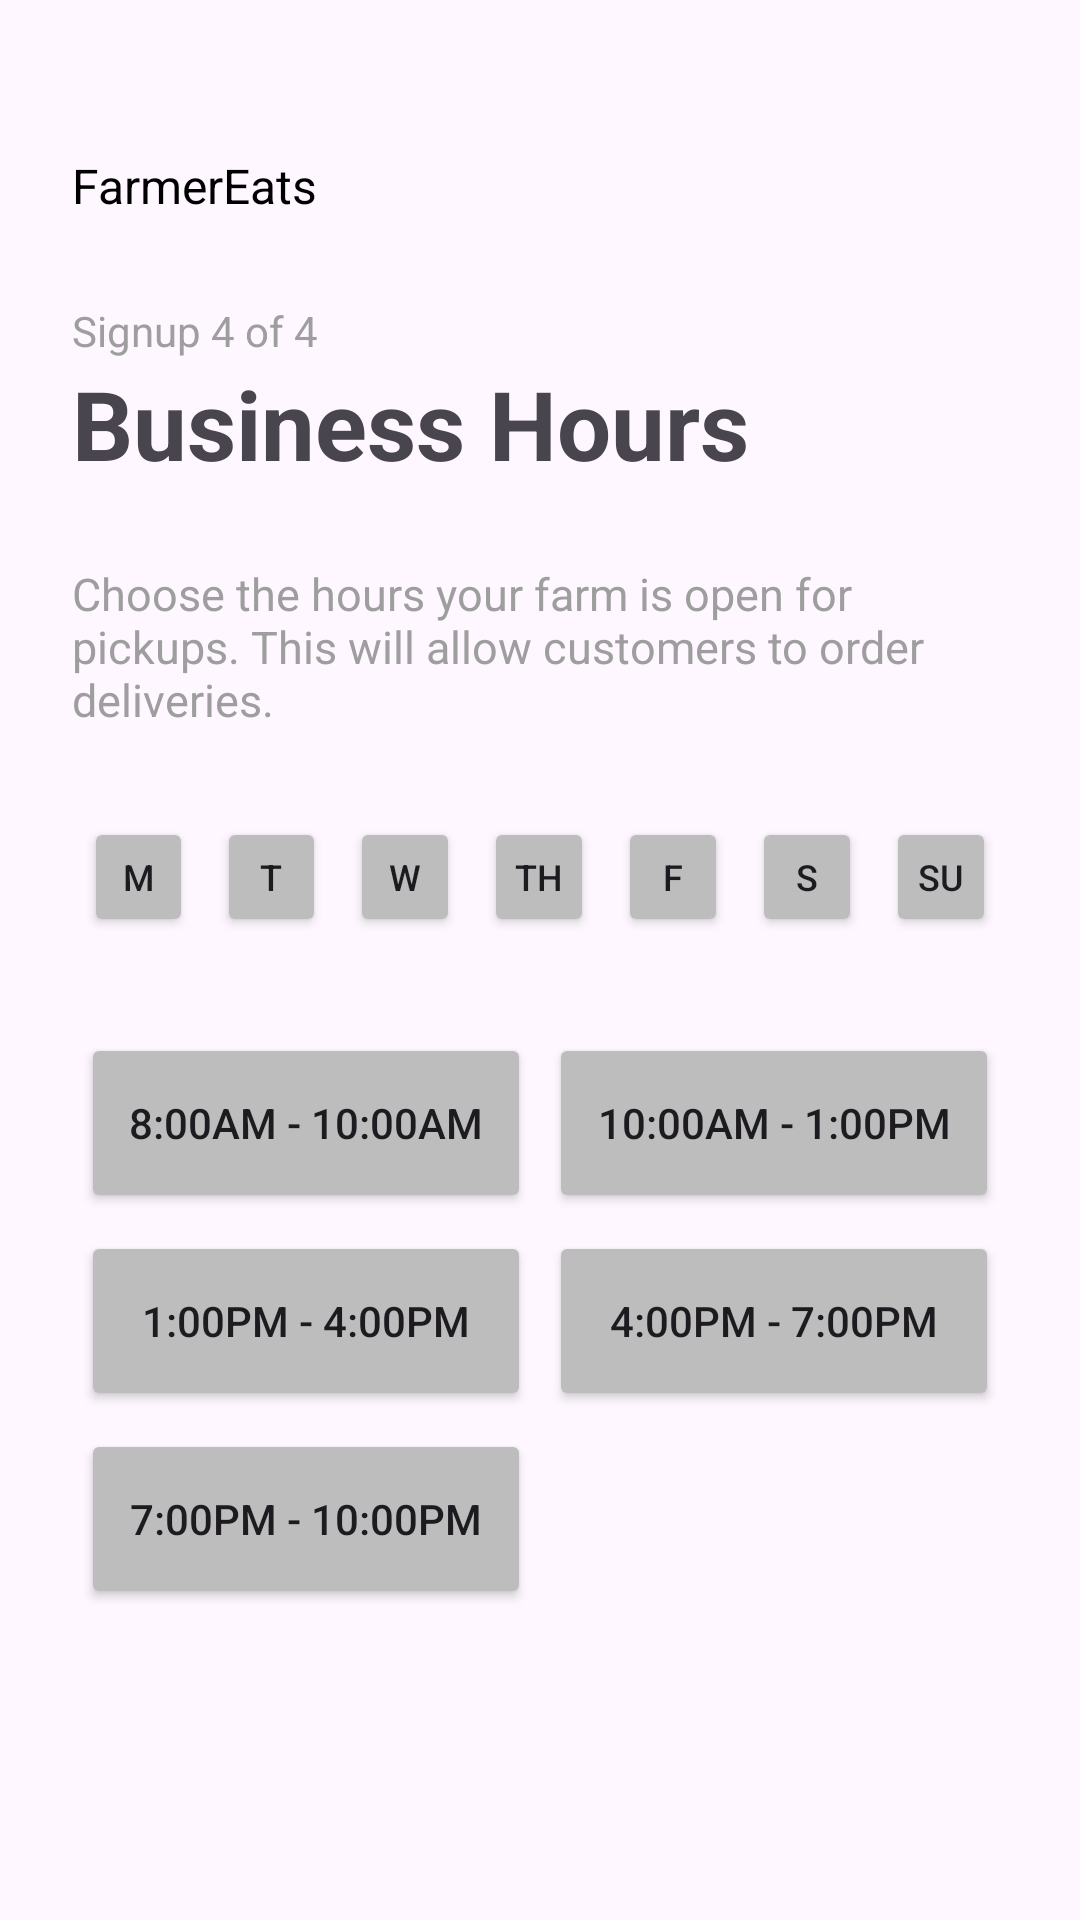

Layout XML and referenced resources for this Android screen:
<!-- AndroidManifest.xml: application theme Theme.SoftwareLabs_assignment -->
<!-- res/layout/signup_hours.xml -->
<?xml version="1.0" encoding="utf-8"?>
<RelativeLayout xmlns:android="http://schemas.android.com/apk/res/android"
    android:layout_width="match_parent"
    android:layout_height="match_parent"
    android:padding="24dp">



    <TextView
        android:id="@+id/tt1"
        android:layout_width="wrap_content"
        android:layout_height="wrap_content"
        android:layout_marginTop="27dp"
        android:text="FarmerEats"
        android:textSize="16sp"
        android:textColor="@color/black" />


    <LinearLayout
        android:id="@+id/ll1"
        android:layout_below="@+id/tt1"
        android:layout_width="match_parent"
        android:layout_height="wrap_content"
        android:orientation="vertical"
        android:layout_marginTop="28dp">


        <TextView
            android:id="@+id/text_5"
            android:layout_width="wrap_content"
            android:layout_height="wrap_content"
            android:text="Signup 4 of 4"
            android:textSize="14sp"
            android:textColor="@color/My_secondary" />

        <TextView
            android:id="@+id/text_2"
            android:layout_width="wrap_content"
            android:layout_height="wrap_content"
            android:text="Business Hours"
            android:textSize="32sp"
            android:textStyle="bold" />


    </LinearLayout>


    <TextView
        android:id="@+id/tt2"
        android:layout_width="wrap_content"
        android:layout_height="wrap_content"
        android:layout_below="@id/ll1"
        android:layout_marginTop="25dp"
        android:text="@string/str_hours"
        android:textSize="15sp"
        android:textColor="@color/My_secondary"/>



    <LinearLayout
        android:id="@+id/ll2"
        android:layout_width="match_parent"
        android:layout_height="wrap_content"
        android:layout_below="@id/tt2"
        android:layout_marginTop="25dp"
        android:orientation="horizontal"
        android:weightSum="7">



        <Button
            android:id="@+id/btnMon"
            android:layout_width="0dp"
            android:layout_height="40dp"
            android:layout_weight="1"
            android:layout_margin="4dp"
            android:backgroundTint="@color/grey"
            android:text="M"
            android:textSize="12sp"
            android:padding="0dp"/>

        <Button
            android:id="@+id/btnTue"
            android:layout_width="0dp"
            android:layout_height="40dp"
            android:layout_weight="1"
            android:layout_margin="4dp"
            android:backgroundTint="@color/grey"
            android:text="T"
            android:textSize="12sp"
            android:padding="0dp"/>

        <Button
            android:id="@+id/btnWed"
            android:layout_width="0dp"
            android:layout_height="40dp"
            android:layout_weight="1"
            android:layout_margin="4dp"
            android:backgroundTint="@color/grey"
            android:text="W"
            android:textSize="12sp"
            android:padding="0dp"/>

        <Button
            android:id="@+id/btnThur"
            android:layout_width="0dp"
            android:layout_height="40dp"
            android:layout_weight="1"
            android:layout_margin="4dp"
            android:backgroundTint="@color/grey"
            android:text="Th"
            android:textSize="12sp"
            android:padding="0dp"/>

        <Button
            android:id="@+id/btnFri"
            android:layout_width="0dp"
            android:layout_height="40dp"
            android:layout_weight="1"
            android:layout_margin="4dp"
            android:backgroundTint="@color/grey"
            android:text="F"
            android:textSize="12sp"
            android:padding="0dp"/>

        <Button
            android:id="@+id/btnSat"
            android:layout_width="0dp"
            android:layout_height="40dp"
            android:layout_weight="1"
            android:layout_margin="4dp"
            android:backgroundTint="@color/grey"
            android:text="S"
            android:textSize="12sp"
            android:padding="0dp"/>

        <Button
            android:id="@+id/btnSun"
            android:layout_width="0dp"
            android:layout_height="40dp"
            android:layout_weight="1"
            android:layout_margin="4dp"
            android:backgroundTint="@color/grey"
            android:text="Su"
            android:textSize="12sp"
            android:padding="0dp"/>

    </LinearLayout>


    <GridLayout
        android:id="@+id/ll_time"
        android:layout_width="match_parent"
        android:layout_height="wrap_content"
        android:layout_below="@id/ll2"
        android:layout_marginTop="25dp"
        android:columnCount="2">

        <Button
            android:id="@+id/btn_time1"
            android:layout_width="0dp"
            android:layout_height="60dp"
            android:layout_columnWeight="1"
            android:layout_margin="3dp"
            android:text="8:00am - 10:00am"
            android:backgroundTint="@color/grey"/>

        <Button
            android:id="@+id/btn_time2"
            android:layout_width="0dp"
            android:layout_height="60dp"
            android:layout_columnWeight="1"
            android:layout_margin="3dp"
            android:text="10:00am - 1:00pm"
            android:backgroundTint="@color/grey"/>

        <Button
            android:id="@+id/btn_time3"
            android:layout_width="0dp"
            android:layout_height="60dp"
            android:layout_columnWeight="1"
            android:layout_margin="3dp"
            android:text="1:00pm - 4:00pm"
            android:backgroundTint="@color/grey"/>

        <Button
            android:id="@+id/btn_time4"
            android:layout_width="0dp"
            android:layout_height="60dp"
            android:layout_columnWeight="1"
            android:layout_margin="3dp"
            android:text="4:00pm - 7:00pm"
            android:backgroundTint="@color/grey"/>

        <Button
            android:id="@+id/btn_time5"
            android:layout_width="0dp"
            android:layout_height="60dp"
            android:layout_columnWeight="1"
            android:layout_margin="3dp"
            android:text="7:00pm - 10:00pm"
            android:backgroundTint="@color/grey"/>

    </GridLayout>


    <LinearLayout
        android:layout_width="match_parent"
        android:layout_height="wrap_content"
        android:layout_marginTop="475dp"
        android:layout_below="@+id/ll1"
        android:orientation="horizontal">

        
        <com.google.android.material.button.MaterialButton
            android:id="@+id/btn_Back"
            android:layout_width="0dp"
            android:layout_height="60dp"
            android:layout_weight="1"
            android:text="Back"
            android:textSize="18sp"
            android:backgroundTint="@color/My_secondary"/>

        <Space
            android:layout_width="16dp"
            android:layout_height="wrap_content"/>

        
        <com.google.android.material.button.MaterialButton
            android:id="@+id/btn_Continue"
            android:layout_width="0dp"
            android:layout_height="60dp"
            android:layout_weight="1"
            android:text="Continue"
            android:textSize="18sp"
            android:backgroundTint="@color/btn_color1"/>
    </LinearLayout>








</RelativeLayout>
<!-- resources referenced by this layout -->
<resources>
  <color name="My_secondary">#9e9e9e</color>
  <color name="black">#FF000000</color>
  <color name="btn_color1">#D5715B</color>
  <color name="grey"> #bdbdbd</color>
  
      #eeeeee
      #F8C569
  <string name="str_hours">Choose the hours your farm is open for pickups. This will allow customers to order deliveries.</string>
  <style name="Theme.SoftwareLabs_assignment" parent="Base.Theme.SoftwareLabs_assignment" />
  <style name="Base.Theme.SoftwareLabs_assignment" parent="Theme.Material3.DayNight.NoActionBar">
          
          
  
          
          <item name="android:statusBarColor">@android:color/white</item>
  
          
          <item name="android:windowLightStatusBar">true</item>
  
      </style>
</resources>
